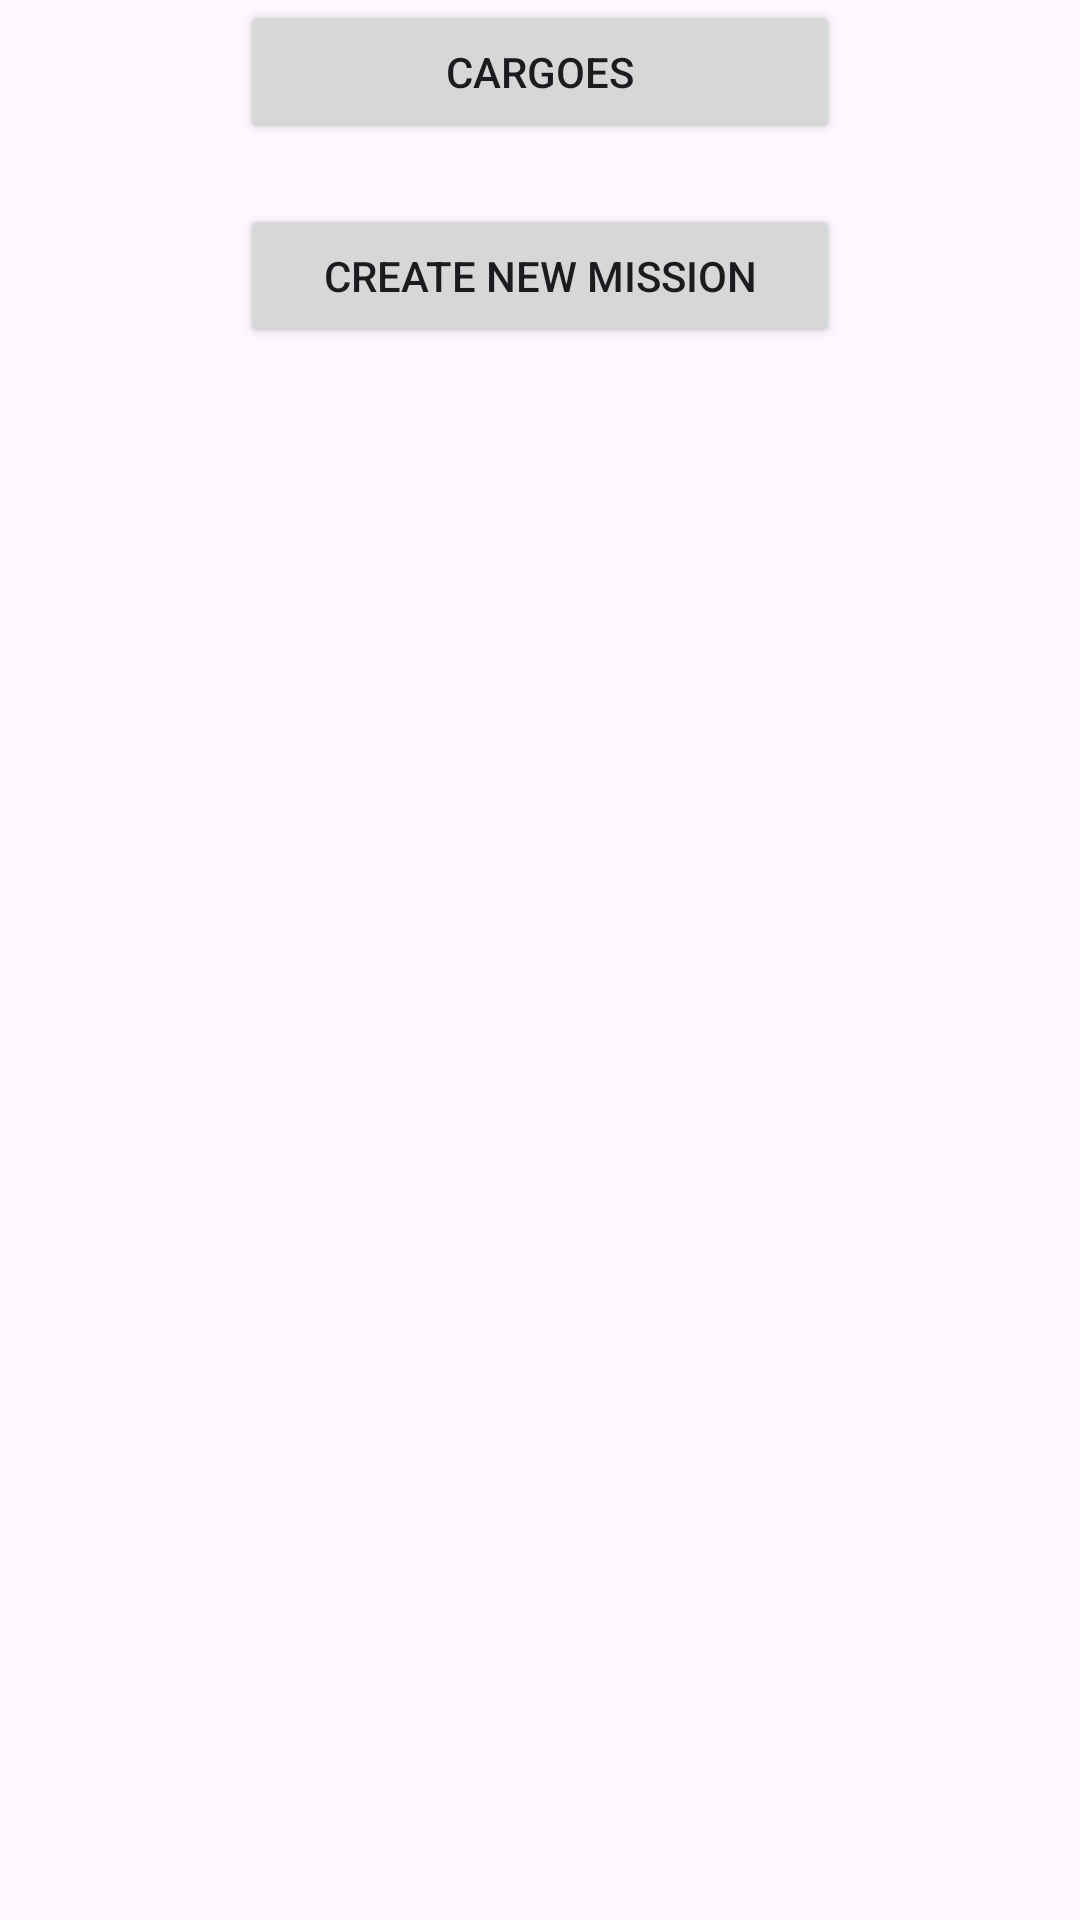

This screen was rendered from an Android layout file. Write that file and the resources it references.
<!-- AndroidManifest.xml: application theme Theme.Material3.Light -->
<!-- res/layout/activity_application.xml -->
<?xml version="1.0" encoding="utf-8"?>
<RelativeLayout xmlns:android="http://schemas.android.com/apk/res/android"
    xmlns:app="http://schemas.android.com/apk/res-auto"
    xmlns:tools="http://schemas.android.com/tools"
    android:layout_width="match_parent"
    android:layout_height="match_parent"
    tools:context=".ApplicationActivity">

    <LinearLayout
        android:layout_width="match_parent"
        android:layout_height="wrap_content"
        android:orientation="vertical"
        android:gravity="center"
        >

        <Button
            android:id="@+id/cargoesPageBtn"
            android:layout_width="wrap_content"
            android:layout_height="wrap_content"
            android:minWidth="200dp"
            android:layout_marginBottom="20dp"
            android:text="@string/cargoes" />
        <Button
            android:id="@+id/missionPageBtn"
            android:layout_width="wrap_content"
            android:layout_height="wrap_content"
            android:minWidth="200dp"
            android:layout_marginBottom="20dp"
            android:text="@string/create_new_mission" />
    </LinearLayout>


</RelativeLayout>
<!-- resources referenced by this layout -->
<resources>
  <string name="cargoes">Cargoes</string>
  <string name="create_new_mission">Create New Mission</string>
</resources>
